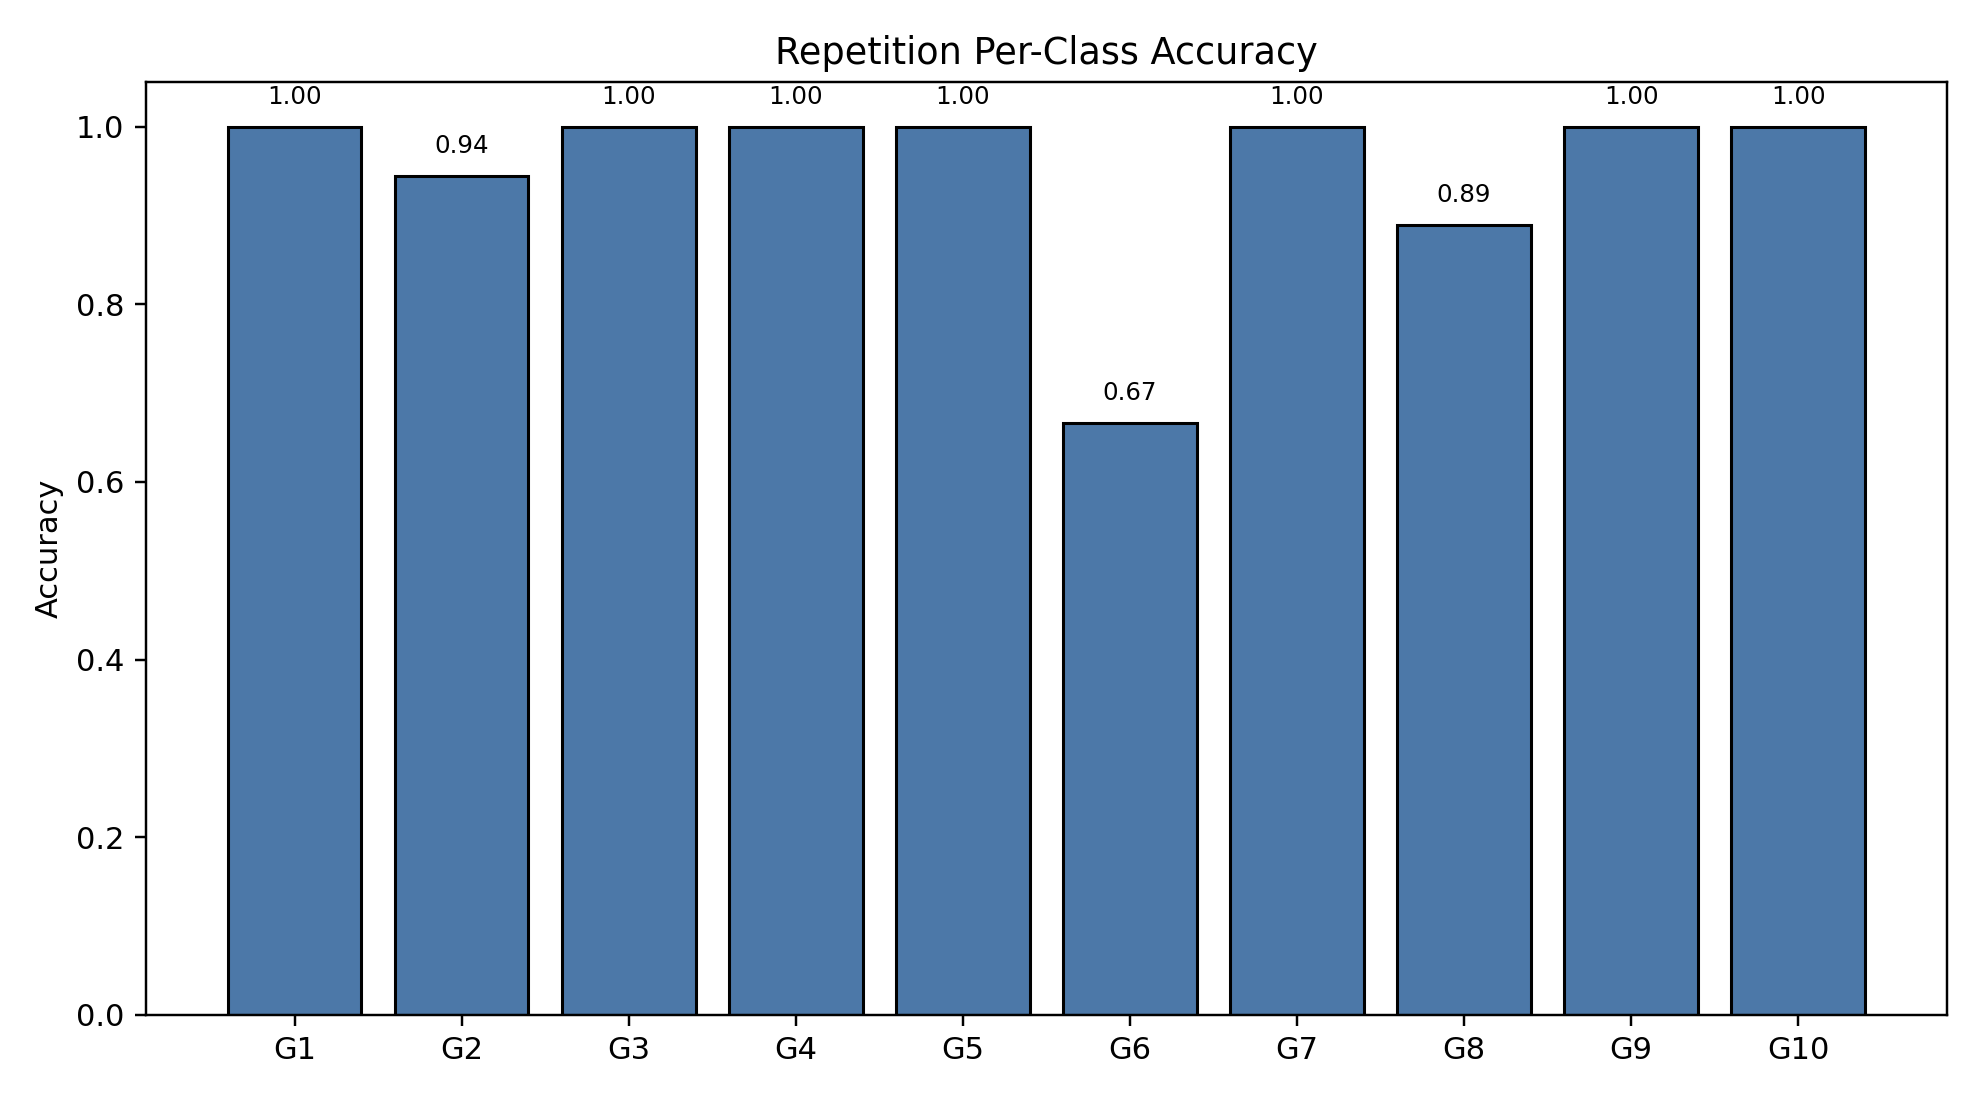

The table this chart was drawn from, first rows:
class_index, gesture_id, support, correct, accuracy
0, 1, 18, 18, 1.0
1, 2, 18, 17, 0.9444
2, 3, 18, 18, 1.0
3, 4, 18, 18, 1.0
4, 5, 18, 18, 1.0
5, 6, 18, 12, 0.6667
6, 7, 18, 18, 1.0
7, 8, 18, 16, 0.8889
8, 9, 18, 18, 1.0
9, 10, 18, 18, 1.0
